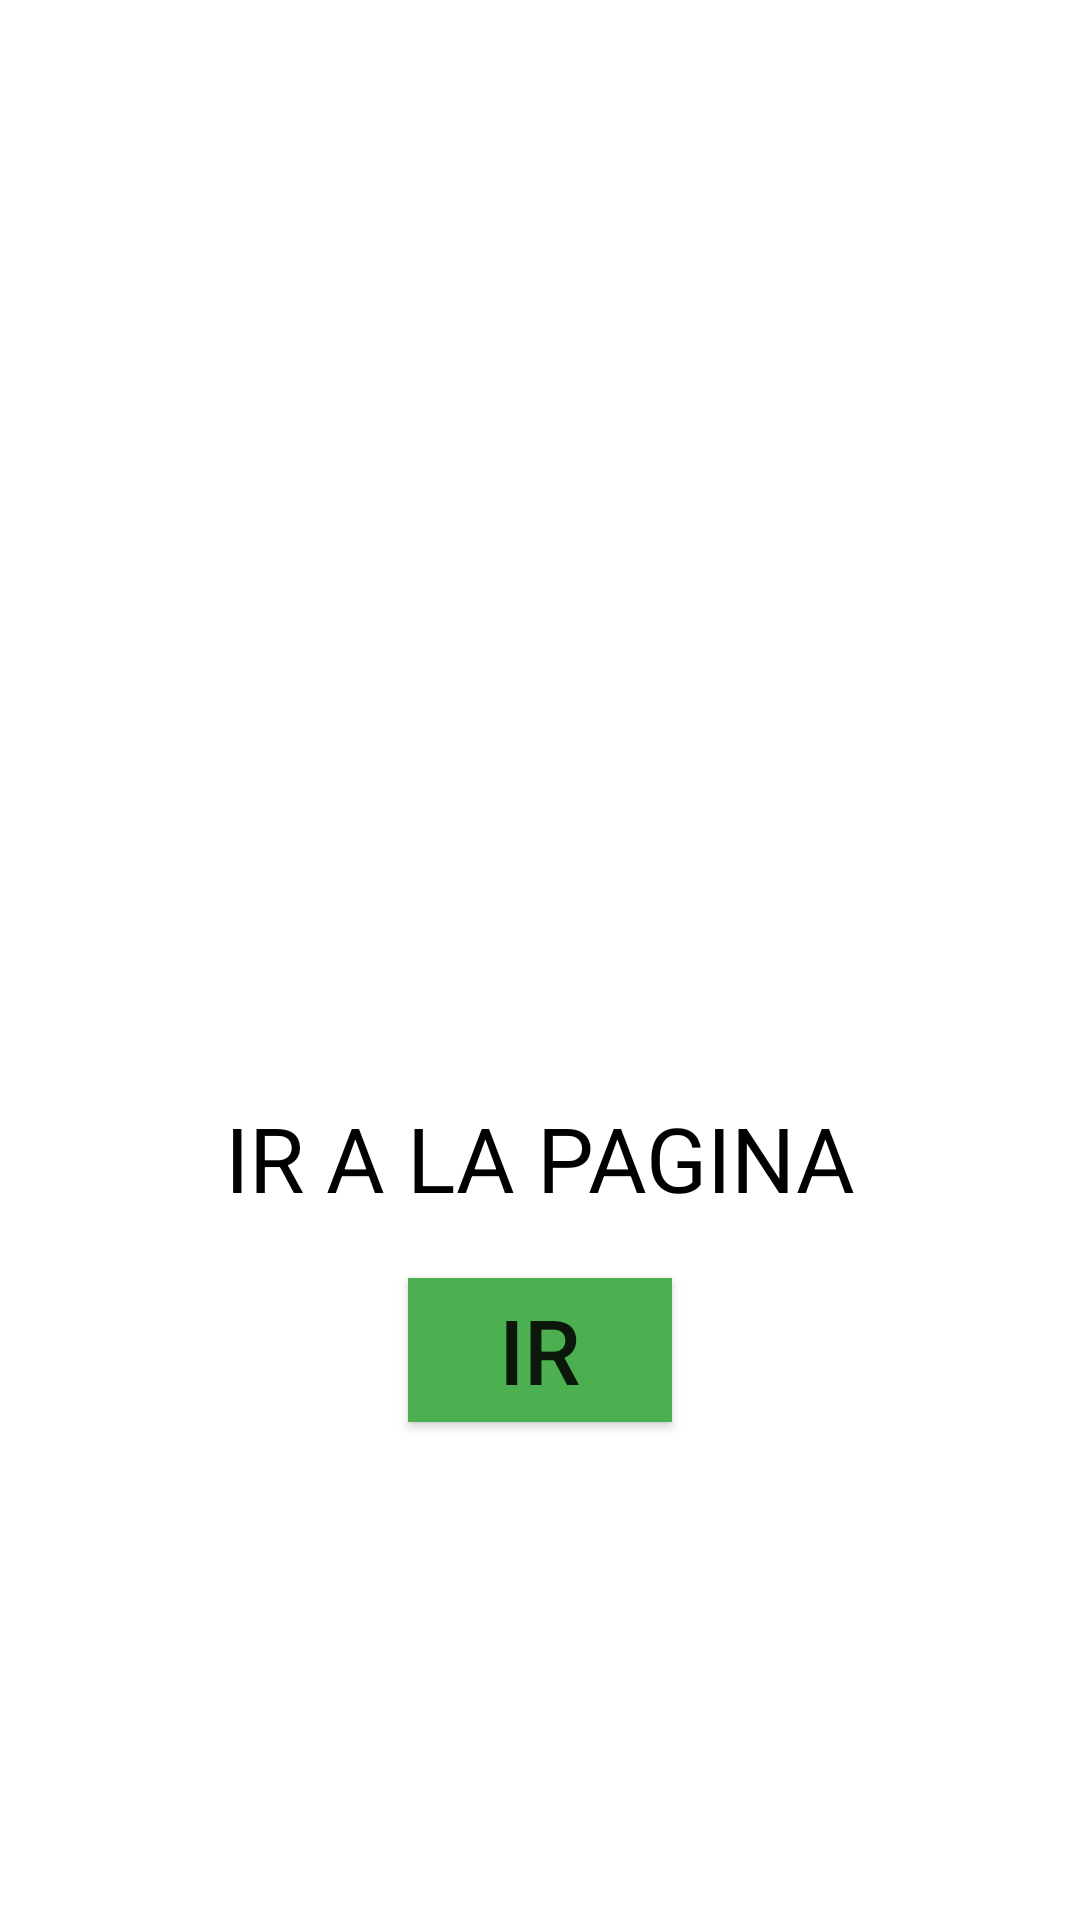

Layout XML and referenced resources for this Android screen:
<!-- AndroidManifest.xml: application theme Theme.IntentsExplicitosImplicitos -->
<!-- res/layout/activity_pantalla2.xml -->
<?xml version="1.0" encoding="utf-8"?>
<LinearLayout xmlns:android="http://schemas.android.com/apk/res/android"
    xmlns:app="http://schemas.android.com/apk/res-auto"
    xmlns:tools="http://schemas.android.com/tools"
    android:layout_width="match_parent"
    android:layout_height="match_parent"
    tools:context=".MainActivity"
    android:orientation="vertical"
    android:background="#FFFFFF"

    >

    <LinearLayout
        android:layout_width="match_parent"
        android:layout_height="0dp"
        android:layout_weight="0.8"
        android:orientation="vertical"
        android:gravity="center"



        >

    <TextView
        android:id="@+id/name"
        android:layout_width="match_parent"
        android:layout_height="wrap_content"
        android:text=""
        android:textSize="40dp"
        android:textAlignment="center"
        android:textColor="#000000"

        />

        <TextView
            android:id="@+id/email"
            android:layout_width="match_parent"
            android:layout_height="wrap_content"
            android:text=""
            android:textSize="40dp"
            android:textAlignment="center"
            android:textColor="#000000"

            />

        <TextView
            android:id="@+id/edad"
            android:layout_width="match_parent"
            android:layout_height="wrap_content"
            android:text=""
            android:textSize="40dp"
            android:textAlignment="center"
            android:textColor="#000000"
            />

        <TextView
            android:id="@+id/pagina"
            android:layout_width="match_parent"
            android:layout_height="wrap_content"
            android:text="IR A LA PAGINA"
            android:textSize="30dp"
            android:textAlignment="center"
            android:textColor="#000000"
            android:layout_marginTop="40dp"
            />

        <Button
            android:id="@+id/btnPage"
            android:layout_width="wrap_content"
            android:layout_height="wrap_content"
            android:layout_gravity="center"
            android:background="#4CAF50"
            android:text="Ir"
            android:textSize="30dp"
            android:layout_marginTop="20dp"

            />


    </LinearLayout>




</LinearLayout>
<!-- resources referenced by this layout -->
<resources>
  <style name="Theme.IntentsExplicitosImplicitos" parent="Theme.MaterialComponents.DayNight.DarkActionBar">
          
          <item name="colorPrimary">@color/purple_500</item>
          <item name="colorPrimaryVariant">@color/purple_700</item>
          <item name="colorOnPrimary">@color/white</item>
          
          <item name="colorSecondary">@color/teal_200</item>
          <item name="colorSecondaryVariant">@color/teal_700</item>
          <item name="colorOnSecondary">@color/black</item>
          
          <item name="android:statusBarColor" tools:targetApi="l">?attr/colorPrimaryVariant</item>
          
      </style>
  <!-- not gathered from this repository: default colours our renderer supplied (Android Studio template values) -->
  <color name="purple_500">#FF6200EE</color>
  <color name="purple_700">#FF3700B3</color>
  <color name="teal_200">#FF03DAC5</color>
  <color name="teal_700">#FF018786</color>
  <color name="black">#FF000000</color>
  <color name="white">#FFFFFFFF</color>
</resources>
